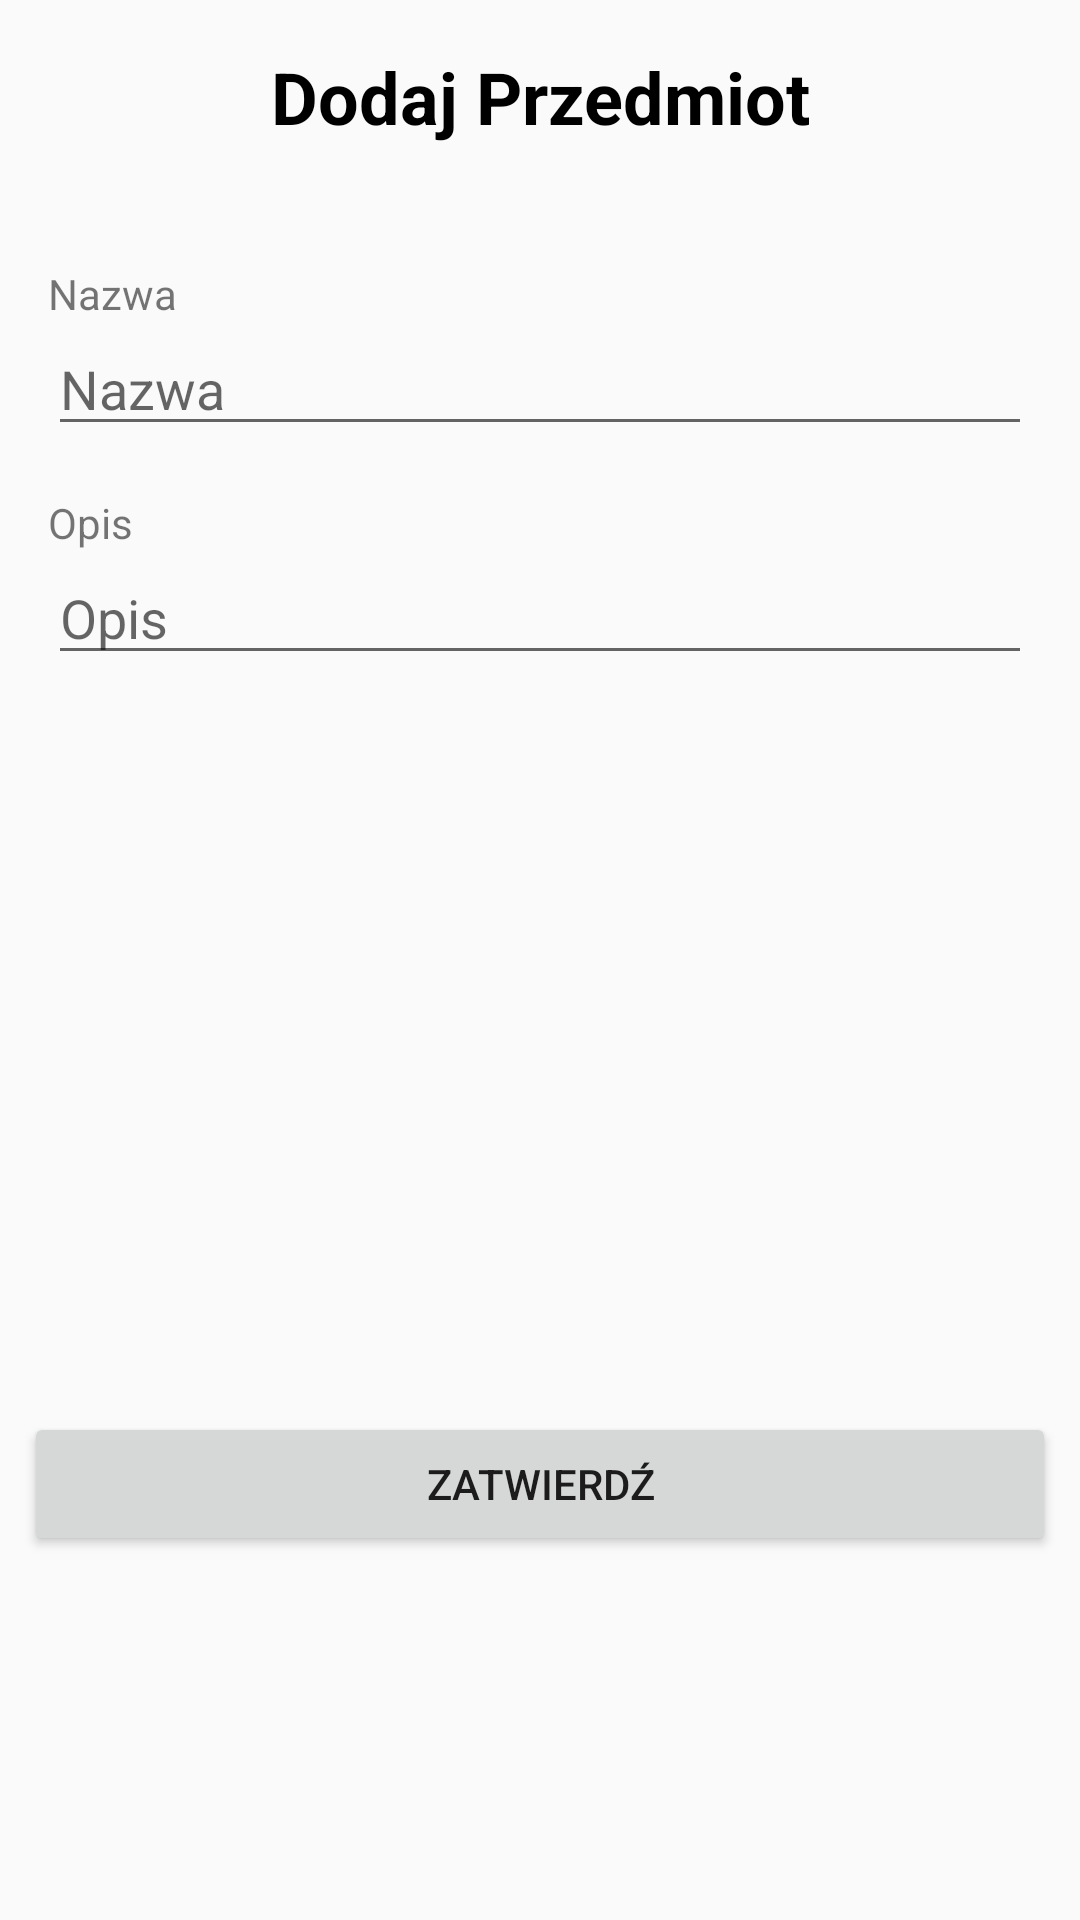

Write the Android layout XML for this screen, with the resource values it uses.
<!-- AndroidManifest.xml: application theme Theme.LendAll -->
<!-- res/layout/activity_it_add_page.xml -->
<?xml version="1.0" encoding="utf-8"?>
<androidx.constraintlayout.widget.ConstraintLayout xmlns:android="http://schemas.android.com/apk/res/android"
    xmlns:app="http://schemas.android.com/apk/res-auto"
    xmlns:tools="http://schemas.android.com/tools"
    android:layout_width="match_parent"
    android:layout_height="match_parent"
    tools:context=".page.item.ItAddPage">

    <TextView
        android:id="@+id/ItAddHeaderText"
        android:layout_width="match_parent"
        android:layout_height="wrap_content"
        android:layout_marginStart="16dp"
        android:layout_marginTop="16dp"
        android:layout_marginEnd="16dp"
        android:gravity="center"
        android:text="@string/additemtitle"
        android:textAlignment="center"
        android:textColor="@color/black"
        android:textSize="24sp"
        android:textStyle="bold"
        app:layout_constraintEnd_toEndOf="parent"
        app:layout_constraintStart_toStartOf="parent"
        app:layout_constraintTop_toTopOf="parent" />

    <TextView
        android:id="@+id/ItAddNameText"
        android:layout_width="wrap_content"
        android:layout_height="wrap_content"
        android:layout_marginStart="16dp"
        android:layout_marginTop="40dp"
        android:text="@string/additemname"
        app:layout_constraintStart_toStartOf="parent"
        app:layout_constraintTop_toBottomOf="@+id/ItAddHeaderText" />

    <EditText
        android:id="@+id/ItAddNameEdit"
        android:layout_width="match_parent"
        android:layout_height="wrap_content"
        android:layout_marginStart="16dp"
        android:layout_marginEnd="16dp"
        android:autofillHints=""
        android:contextClickable="false"
        android:ems="10"
        android:hint="@string/additemname"
        android:inputType="textPersonName"
        android:outlineProvider="paddedBounds"
        android:singleLine="false"
        app:layout_constraintEnd_toEndOf="parent"
        app:layout_constraintStart_toStartOf="parent"
        app:layout_constraintTop_toBottomOf="@+id/ItAddNameText" />

    <TextView
        android:id="@+id/ItAddDesText"
        android:layout_width="wrap_content"
        android:layout_height="wrap_content"
        android:layout_marginStart="16dp"
        android:layout_marginTop="16dp"
        android:text="@string/additemdes"
        app:layout_constraintStart_toStartOf="parent"
        app:layout_constraintTop_toBottomOf="@+id/ItAddNameEdit" />

    <EditText
        android:id="@+id/ItAddDesEdit"
        android:layout_width="match_parent"
        android:layout_height="wrap_content"
        android:layout_marginStart="16dp"
        android:layout_marginEnd="16dp"
        android:autofillHints=""
        android:ems="10"
        android:gravity="start|top"
        android:hint="@string/additemdes"
        android:inputType="textMultiLine"
        app:layout_constraintEnd_toEndOf="parent"
        app:layout_constraintStart_toStartOf="parent"
        app:layout_constraintTop_toBottomOf="@+id/ItAddDesText" />

    <Button
        android:id="@+id/ItAddAcceptButton"
        style="@style/Widget.AppCompat.Button"
        android:layout_width="match_parent"
        android:layout_height="wrap_content"
        android:layout_marginStart="8dp"
        android:layout_marginEnd="8dp"
        android:layout_marginBottom="16dp"
        android:text="@string/accept"
        app:layout_constraintBottom_toBottomOf="parent"
        app:layout_constraintEnd_toEndOf="parent"
        app:layout_constraintStart_toStartOf="parent"
        app:layout_constraintTop_toBottomOf="@+id/ItAddDesEdit"
        app:layout_constraintVertical_bias="0.7" />

</androidx.constraintlayout.widget.ConstraintLayout>
<!-- resources referenced by this layout -->
<resources>
  <color name="black">#FF000000</color>
  <string name="accept">ZATWIERDŹ</string>
  <string name="additemdes">Opis</string>
  <string name="additemname">Nazwa</string>
  <string name="additemtitle">Dodaj Przedmiot</string>
  <style name="Theme.LendAll" parent="Base.Theme.AppCompat.Light.DarkActionBar">
          
          <item name="colorPrimary">@color/purple_500</item>
          <item name="colorPrimaryDark">@color/teal_200</item>
          <item name="colorAccent">@color/teal_200</item>
           Customize your theme here. --&gt;
      </style>
  <color name="purple_500">#FF6200EE</color>
  <color name="teal_200">#FF03DAC5</color>
</resources>
